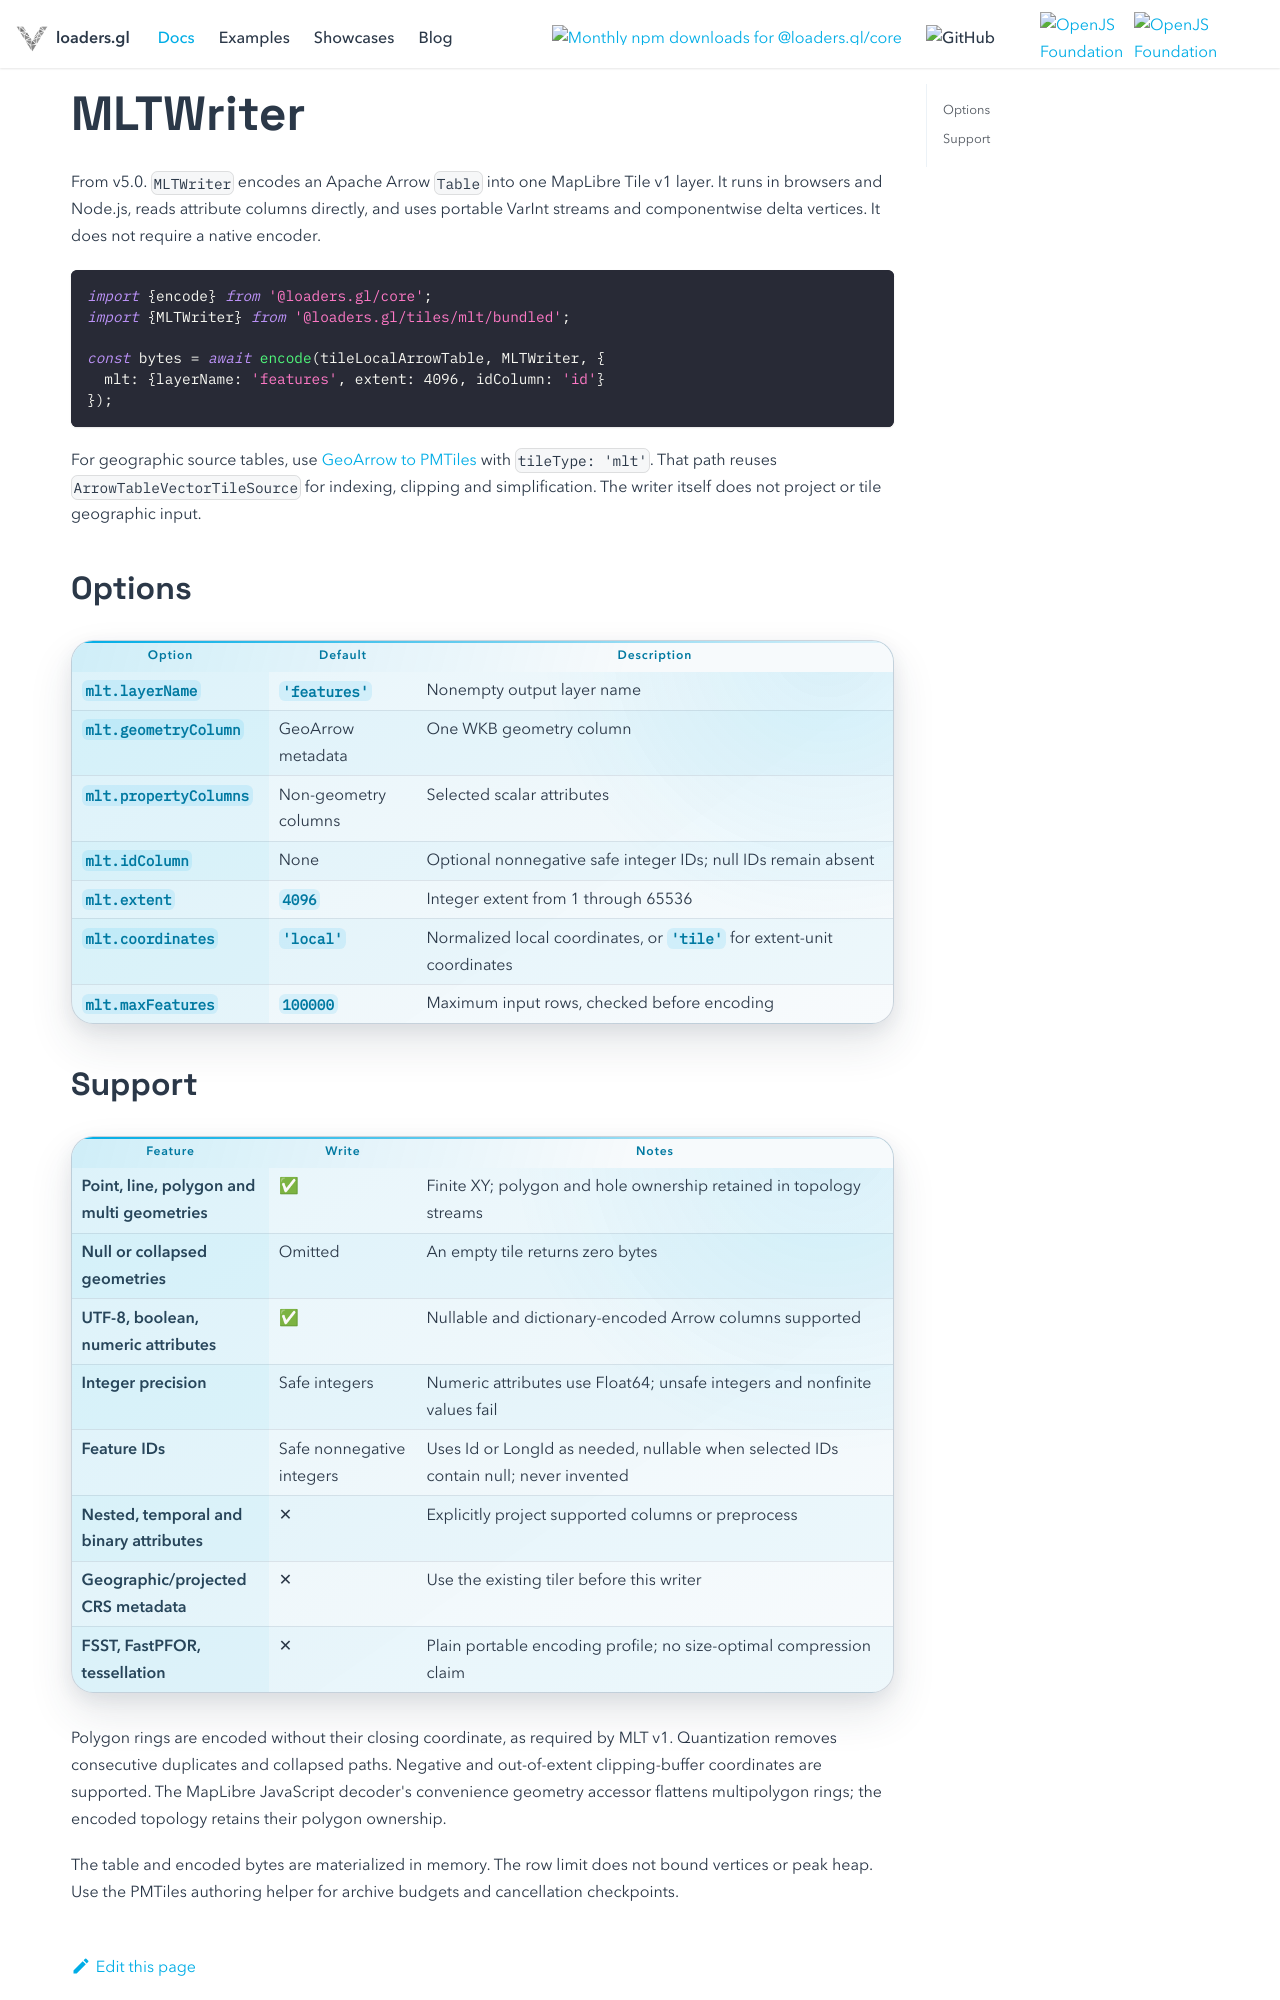

repository: visgl/loaders.gl · page: next/docs/modules/tiles/mlt/api-reference/mlt-writer.html · generator: docusaurus

---
title: MLTWriter
description: Encode tile-local GeoArrow WKB and scalar attributes as MLT v1.
---

# MLTWriter

From v5.0. `MLTWriter` encodes an Apache Arrow `Table` into one
MapLibre Tile v1 layer. It runs in browsers and Node.js, reads attribute columns directly, and
uses portable VarInt streams and componentwise delta vertices. It does not require a native encoder.

```typescript
import {encode} from '@loaders.gl/core';
import {MLTWriter} from '@loaders.gl/tiles/mlt/bundled';

const bytes = await encode(tileLocalArrowTable, MLTWriter, {
  mlt: {layerName: 'features', extent: 4096, idColumn: 'id'}
});
```

For geographic source tables, use [GeoArrow to PMTiles](/docs/modules/tiles/pmtiles/api-reference/geoarrow-pmtiles)
with `tileType: 'mlt'`. That path reuses `ArrowTableVectorTileSource` for indexing, clipping and
simplification. The writer itself does not project or tile geographic input.

## Options

| Option | Default | Description |
| --- | --- | --- |
| `mlt.layerName` | `'features'` | Nonempty output layer name |
| `mlt.geometryColumn` | GeoArrow metadata | One WKB geometry column |
| `mlt.propertyColumns` | Non-geometry columns | Selected scalar attributes |
| `mlt.idColumn` | None | Optional nonnegative safe integer IDs; null IDs remain absent |
| `mlt.extent` | `4096` | Integer extent from 1 through 65536 |
| `mlt.coordinates` | `'local'` | Normalized local coordinates, or `'tile'` for extent-unit coordinates |
| `mlt.maxFeatures` | `100000` | Maximum input rows, checked before encoding |
